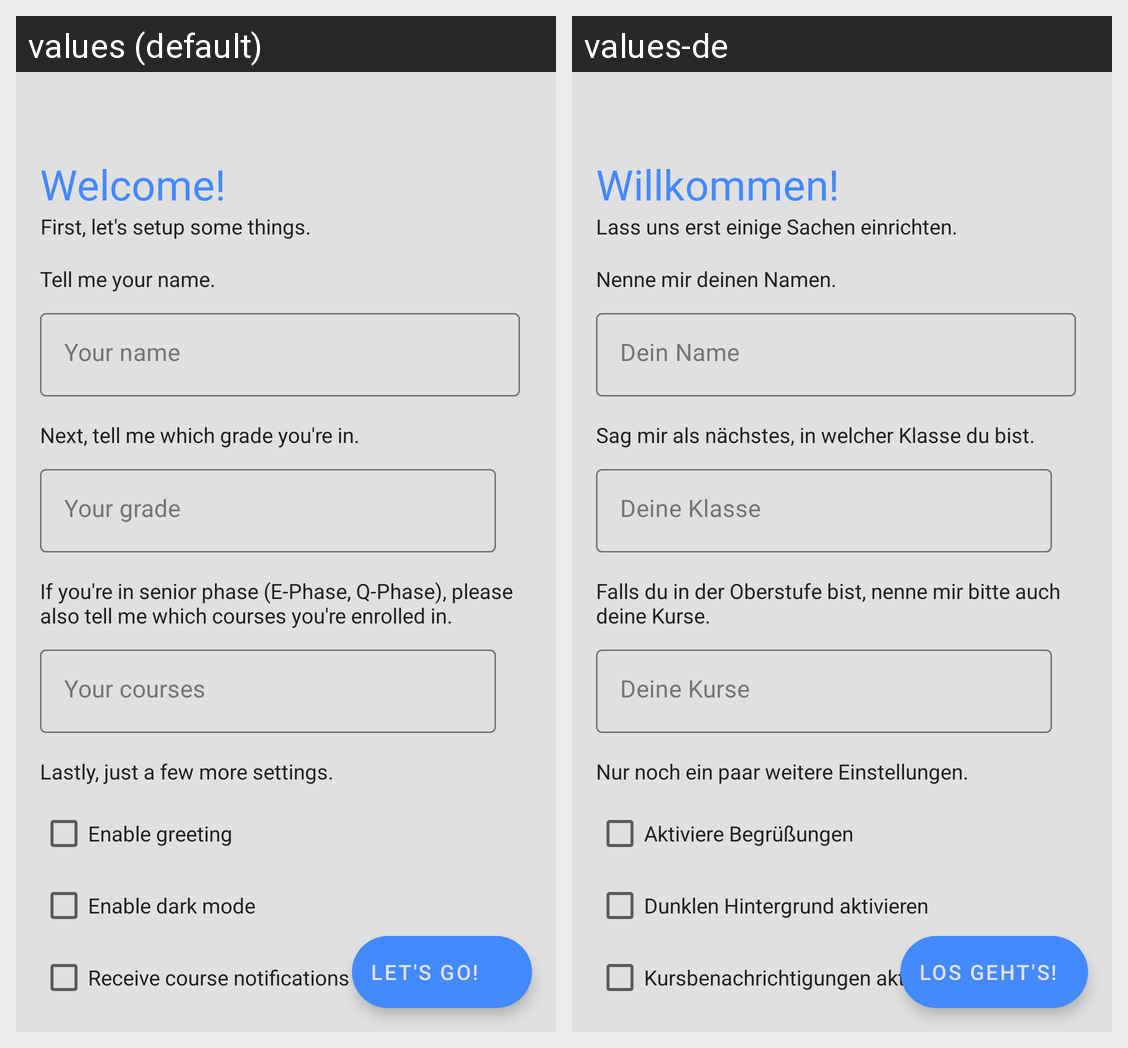

For this localized Android screen grid, give each drawn string resource with its value in every locale shown.
Android screen res/layout/activity_first_time.xml rendered under 2 locales, left to right: values (default), values-de. Device: Nexus 5 (rendered at 1080×1920; each locale shown at half size, 540×960, under a caption strip naming it); theme Theme.MaterialComponents.DayNight.NoActionBar.
Strings drawn on this screen, with the default value and each locale's value (text and hints the layout hard-codes, and strings that could not be matched under every locale, appear in the picture but are not listed):

welcome
  values: Welcome!
  values-de: Willkommen!

first_setup_text
  values: First, let's setup some things.
  values-de: Lass uns erst einige Sachen einrichten.

name_text
  values: Tell me your name.
  values-de: Nenne mir deinen Namen.

your_name
  values: Your name
  values-de: Dein Name

grade_text
  values: Next, tell me which grade you're in.
  values-de: Sag mir als nächstes, in welcher Klasse du bist.

your_grade
  values: Your grade
  values-de: Deine Klasse

senior_courses_text
  values: If you're in senior phase (E-Phase, Q-Phase), please also tell me which courses you're enrolled in.
  values-de: Falls du in der Oberstufe bist, nenne mir bitte auch deine Kurse.

your_courses
  values: Your courses
  values-de: Deine Kurse

more_settings_text
  values: Lastly, just a few more settings.
  values-de: Nur noch ein paar weitere Einstellungen.

greeting_title
  values: Enable greeting
  values-de: Aktiviere Begrüßungen

enable_dark_mode
  values: Enable dark mode
  values-de: Dunklen Hintergrund aktivieren

enable_course_notifications
  values: Receive course notifications
  values-de: Kursbenachrichtigungen aktivieren

lets_go
  values: Let's Go!
  values-de: Los geht's!
